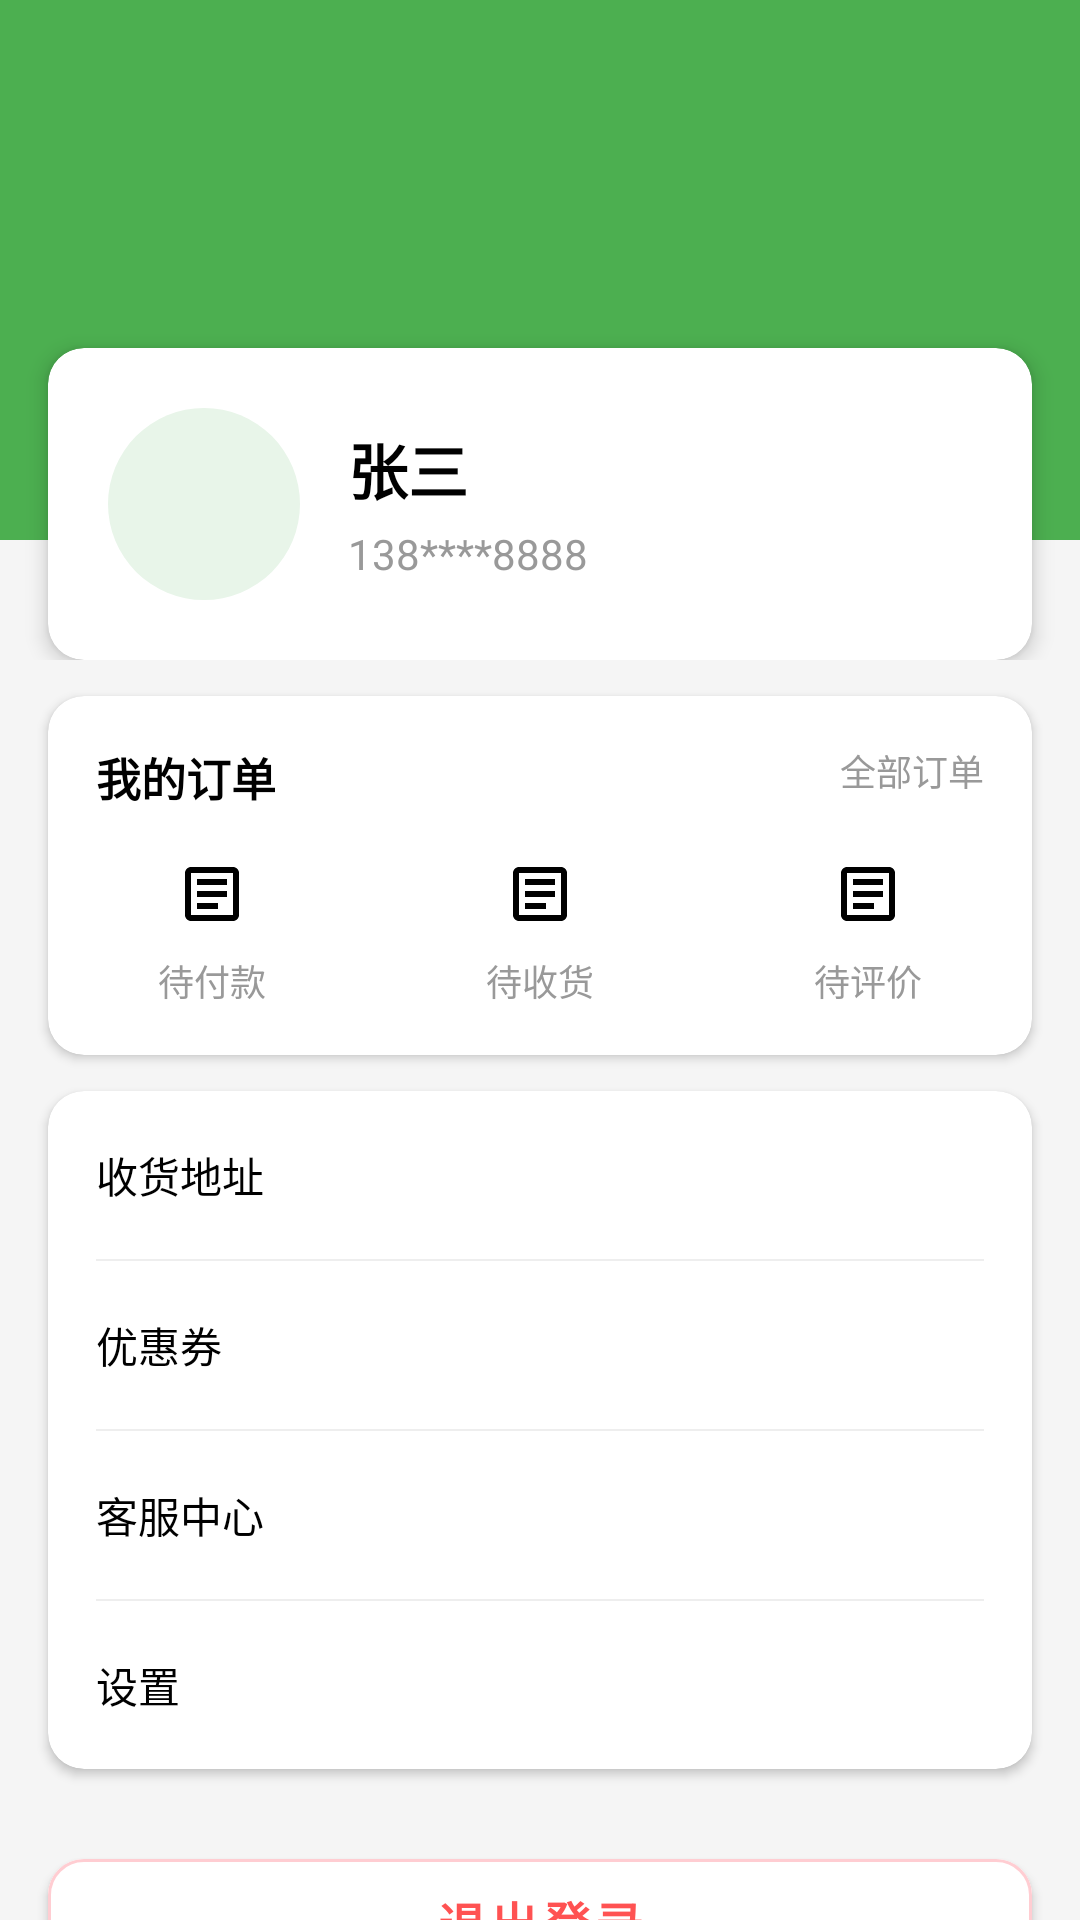

Here is an Android app screen rendered from its layout file. Give the layout XML and the strings, colors and styles it references.
<!-- AndroidManifest.xml: application theme Theme.AiProject.NoActionBar -->
<!-- res/layout/fragment_profile.xml -->
<?xml version="1.0" encoding="utf-8"?>
<androidx.core.widget.NestedScrollView xmlns:android="http://schemas.android.com/apk/res/android"
    xmlns:app="http://schemas.android.com/apk/res-auto"
    android:layout_width="match_parent"
    android:layout_height="match_parent"
    android:background="#F5F5F5">

    <LinearLayout
        android:layout_width="match_parent"
        android:layout_height="wrap_content"
        android:orientation="vertical">

        
        <FrameLayout
            android:layout_width="match_parent"
            android:layout_height="220dp">

            <View
                android:layout_width="match_parent"
                android:layout_height="180dp"
                android:background="@color/primary_green" />

            <androidx.cardview.widget.CardView
                android:layout_width="match_parent"
                android:layout_height="wrap_content"
                android:layout_gravity="bottom"
                android:layout_marginHorizontal="16dp"
                app:cardCornerRadius="12dp"
                app:cardElevation="4dp">

                <LinearLayout
                    android:layout_width="match_parent"
                    android:layout_height="wrap_content"
                    android:gravity="center_vertical"
                    android:orientation="horizontal"
                    android:padding="20dp">

                    <androidx.cardview.widget.CardView
                        android:layout_width="64dp"
                        android:layout_height="64dp"
                        app:cardCornerRadius="32dp"
                        app:cardElevation="0dp">
                        <ImageView
                            android:layout_width="match_parent"
                            android:layout_height="match_parent"
                            android:scaleType="centerCrop"
                            android:src="@drawable/ic_profile_active"
                            android:padding="8dp"
                            android:background="#E8F5E9" />
                    </androidx.cardview.widget.CardView>

                    <LinearLayout
                        android:layout_width="0dp"
                        android:layout_height="wrap_content"
                        android:layout_weight="1"
                        android:layout_marginStart="16dp"
                        android:orientation="vertical">

                        <TextView
                            android:id="@+id/tv_user_name"
                            android:layout_width="wrap_content"
                            android:layout_height="wrap_content"
                            android:text="@string/user_name"
                            android:textColor="@color/black"
                            android:textSize="20sp"
                            android:textStyle="bold" />

                        <TextView
                            android:id="@+id/tv_user_phone"
                            android:layout_width="wrap_content"
                            android:layout_height="wrap_content"
                            android:layout_marginTop="4dp"
                            android:text="@string/user_phone"
                            android:textColor="@color/gray_text"
                            android:textSize="14sp" />
                    </LinearLayout>
                </LinearLayout>
            </androidx.cardview.widget.CardView>
        </FrameLayout>

        
        <androidx.cardview.widget.CardView
            android:layout_width="match_parent"
            android:layout_height="wrap_content"
            android:layout_marginHorizontal="16dp"
            android:layout_marginTop="12dp"
            app:cardCornerRadius="12dp"
            app:cardElevation="2dp">

            <LinearLayout
                android:layout_width="match_parent"
                android:layout_height="wrap_content"
                android:orientation="vertical"
                android:paddingBottom="16dp">

                <RelativeLayout
                    android:layout_width="match_parent"
                    android:layout_height="wrap_content"
                    android:padding="16dp">

                    <TextView
                        android:layout_width="wrap_content"
                        android:layout_height="wrap_content"
                        android:text="@string/order_title"
                        android:textColor="@color/black"
                        android:textSize="15sp"
                        android:textStyle="bold" />

                    <TextView
                        android:layout_width="wrap_content"
                        android:layout_height="wrap_content"
                        android:layout_alignParentEnd="true"
                        android:text="@string/profile_status_all"
                        android:textColor="@color/gray_text"
                        android:textSize="12sp" />
                </RelativeLayout>

                <LinearLayout
                    android:layout_width="match_parent"
                    android:layout_height="wrap_content"
                    android:orientation="horizontal">

                    <LinearLayout
                        android:layout_width="0dp"
                        android:layout_height="wrap_content"
                        android:layout_weight="1"
                        android:gravity="center"
                        android:orientation="vertical">
                        <ImageView
                            android:layout_width="24dp"
                            android:layout_height="24dp"
                            android:src="@drawable/ic_orders_outline"
                            app:tint="@color/black" />
                        <TextView
                            android:layout_width="wrap_content"
                            android:layout_height="wrap_content"
                            android:layout_marginTop="8dp"
                            android:text="@string/profile_status_pending"
                            android:textSize="12sp"
                            android:textColor="@color/gray_text" />
                    </LinearLayout>

                    <LinearLayout
                        android:layout_width="0dp"
                        android:layout_height="wrap_content"
                        android:layout_weight="1"
                        android:gravity="center"
                        android:orientation="vertical">
                        <ImageView
                            android:layout_width="24dp"
                            android:layout_height="24dp"
                            android:src="@drawable/ic_orders_outline"
                            app:tint="@color/black" />
                        <TextView
                            android:layout_width="wrap_content"
                            android:layout_height="wrap_content"
                            android:layout_marginTop="8dp"
                            android:text="@string/profile_status_shipping"
                            android:textSize="12sp"
                            android:textColor="@color/gray_text" />
                    </LinearLayout>

                    <LinearLayout
                        android:layout_width="0dp"
                        android:layout_height="wrap_content"
                        android:layout_weight="1"
                        android:gravity="center"
                        android:orientation="vertical">
                        <ImageView
                            android:layout_width="24dp"
                            android:layout_height="24dp"
                            android:src="@drawable/ic_orders_outline"
                            app:tint="@color/black" />
                        <TextView
                            android:layout_width="wrap_content"
                            android:layout_height="wrap_content"
                            android:layout_marginTop="8dp"
                            android:text="@string/profile_status_comment"
                            android:textSize="12sp"
                            android:textColor="@color/gray_text" />
                    </LinearLayout>
                </LinearLayout>
            </LinearLayout>
        </androidx.cardview.widget.CardView>

        
        <androidx.cardview.widget.CardView
            android:layout_width="match_parent"
            android:layout_height="wrap_content"
            android:layout_marginHorizontal="16dp"
            android:layout_marginTop="12dp"
            app:cardCornerRadius="12dp"
            app:cardElevation="2dp">

            <LinearLayout
                android:layout_width="match_parent"
                android:layout_height="wrap_content"
                android:orientation="vertical"
                android:paddingHorizontal="16dp">

                <TextView
                    android:layout_width="match_parent"
                    android:layout_height="56dp"
                    android:gravity="center_vertical"
                    android:text="@string/profile_menu_address"
                    android:textColor="@color/black"
                    android:textSize="14sp" />

                <View
                    android:layout_width="match_parent"
                    android:layout_height="0.5dp"
                    android:background="@color/gray_line" />

                <TextView
                    android:layout_width="match_parent"
                    android:layout_height="56dp"
                    android:gravity="center_vertical"
                    android:text="@string/profile_menu_coupon"
                    android:textColor="@color/black"
                    android:textSize="14sp" />

                <View
                    android:layout_width="match_parent"
                    android:layout_height="0.5dp"
                    android:background="@color/gray_line" />

                <TextView
                    android:layout_width="match_parent"
                    android:layout_height="56dp"
                    android:gravity="center_vertical"
                    android:text="@string/profile_menu_service"
                    android:textColor="@color/black"
                    android:textSize="14sp" />

                <View
                    android:layout_width="match_parent"
                    android:layout_height="0.5dp"
                    android:background="@color/gray_line" />

                <TextView
                    android:layout_width="match_parent"
                    android:layout_height="56dp"
                    android:gravity="center_vertical"
                    android:text="@string/profile_menu_settings"
                    android:textColor="@color/black"
                    android:textSize="14sp" />
            </LinearLayout>
        </androidx.cardview.widget.CardView>

        
        <com.google.android.material.button.MaterialButton
            android:id="@+id/btn_logout"
            android:layout_width="match_parent"
            android:layout_height="54dp"
            android:layout_marginHorizontal="16dp"
            android:layout_marginTop="24dp"
            android:layout_marginBottom="32dp"
            android:backgroundTint="@color/white"
            android:text="@string/logout"
            android:textColor="#FF5252"
            android:textSize="16sp"
            android:textStyle="bold"
            app:cornerRadius="12dp"
            app:strokeColor="#FFCDD2"
            app:strokeWidth="1dp"
            app:elevation="0dp"
            app:rippleColor="#FFEBEE" />

    </LinearLayout>
</androidx.core.widget.NestedScrollView>
<!-- resources referenced by this layout -->
<resources>
  <color name="black">#FF000000</color>
  <color name="gray_line">#EEEEEE</color>
  <color name="gray_text">#999999</color>
  <color name="primary_green">#4CAF50</color>
  <color name="white">#FFFFFFFF</color>
  <!-- drawable ic_orders_outline (drawable) -->
  <vector xmlns:android="http://schemas.android.com/apk/res/android"
      android:width="24dp"
      android:height="24dp"
      android:viewportWidth="24"
      android:viewportHeight="24">
      <path
          android:fillColor="#000000"
          android:pathData="M19,3H5C3.9,3 3,3.9 3,5V19C3,20.1 3.9,21 5,21H19C20.1,21 21,20.1 21,19V5C21,3.9 20.1,3 19,3M19,19H5V5H19V19M7,7H17V9H7V7M7,11H17V13H7V11M7,15H14V17H7V15Z" />
  </vector>
  <string name="logout">退出登录</string>
  <string name="order_title">我的订单</string>
  <string name="profile_menu_address">收货地址</string>
  <string name="profile_menu_coupon">优惠券</string>
  <string name="profile_menu_service">客服中心</string>
  <string name="profile_menu_settings">设置</string>
  <string name="profile_status_all">全部订单</string>
  <string name="profile_status_comment">待评价</string>
  <string name="profile_status_pending">待付款</string>
  <string name="profile_status_shipping">待收货</string>
  <string name="user_name">张三</string>
  <string name="user_phone">138****8888</string>
  <style name="Theme.AiProject.NoActionBar" parent="Theme.MaterialComponents.DayNight.NoActionBar">
          <item name="colorPrimary">@color/purple_500</item>
          <item name="colorPrimaryVariant">@color/purple_700</item>
          <item name="colorOnPrimary">@color/white</item>
          <item name="colorSecondary">@color/teal_200</item>
          <item name="colorSecondaryVariant">@color/teal_700</item>
          <item name="colorOnSecondary">@color/black</item>
          <item name="android:statusBarColor">?attr/colorPrimaryVariant</item>
      </style>
  <color name="purple_500">#FF6200EE</color>
  <color name="purple_700">#FF3700B3</color>
  <color name="teal_200">#FF03DAC5</color>
  <color name="teal_700">#FF018786</color>
</resources>
